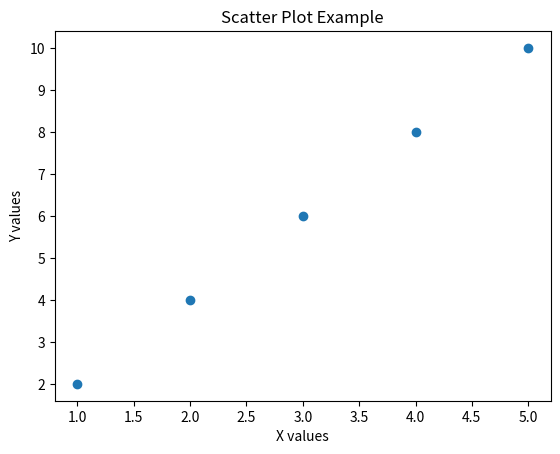

Python code for this plot:
import matplotlib.pyplot as plt

# Data for scatter plot
x = [1, 2, 3, 4, 5]
y = [2, 4, 6, 8, 10]

# Scatter plot
plt.scatter(x, y)
plt.title('Scatter Plot Example')
plt.xlabel('X values')
plt.ylabel('Y values')

# Show plot
plt.show()
